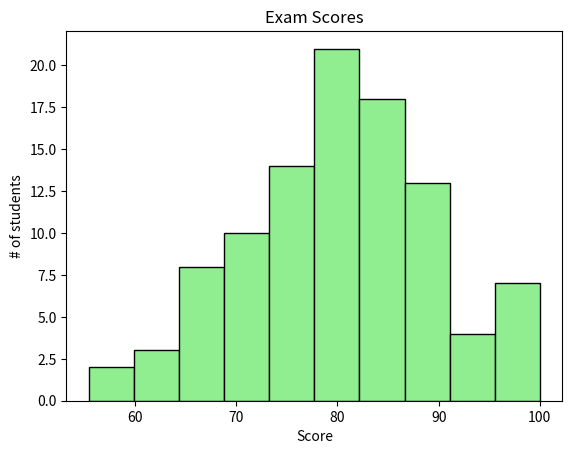

The script that saved this image:
import matplotlib.pylab as plt
import numpy as np

# Histogram = A visual representation of the distribuition of quantitative of data
#             They group values into bins (intervals)
#             and counts how many fall in each range

scores = np.random.normal(loc=80, scale=10, size=100)
scores = np.clip(scores, 0, 100)

plt.hist(scores, bins=10, color="lightgreen", edgecolor="black")

plt.title("Exam Scores")
plt.xlabel("Score")
plt.ylabel("# of students")

plt.show()